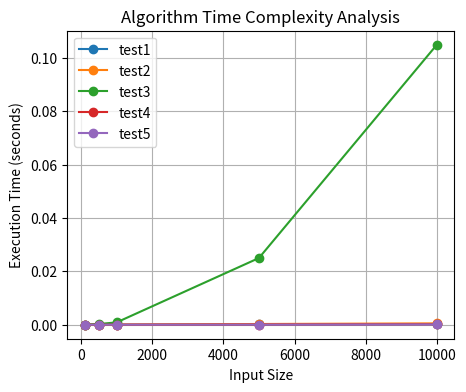

Write the Python code that produced this figure. (Note: this script raises an exception after producing the figure.)
# time 모듈을 이용한 실행시간 측정
def test(n):
    l = []
    for i in range(n):
        l.append(i)

import time
start = time.time()
test(1000)
end = time.time()
print(f"실행시간 = {end-start}")

# 1.append() 메서드
def test1(n):
    l = []
    for i in range(n):
        l.append(i)

# 2.extend() 메서드
def test2(n):
    l = []
    for i in range(n):
        l.extend([i])

# 3.리스트 연결 연산자
def test3(n):
    l = []
    for i in range(n):
        l = l + [i]

# 4.리스트 조건제시법
def test4(n):
    l = [i for i in range(n)]

# 5.range 객체 활용
def test5(n):
    l = list(range(n))

# 코드 작성
import time
import random
import matplotlib.pyplot as plt

# 실행 시간 측정 함수
def measure_time(sort_funcs, n):
    times = []
    for sort_func in sort_funcs:
        start = time.time()
        sort_func(n)
        end = time.time()
        times.append(end - start)
    return times

def benchmark():
    sizes = [100, 500, 1000, 5000, 10000]
    # sizes = [100, 500, 1000]
    sort_funcs = [test1, test2, test3, test4, test5]
    func_times = [[] for _ in sort_funcs]

    # 실행 시간 측정
    for size in sizes:
        results = measure_time(sort_funcs, size)
        for idx, val in enumerate(results):
            func_times[idx].append(val)

    # 그래프 그리기
    plt.figure(figsize=(5, 4))
    for idx, sort_func in enumerate(sort_funcs):
        plt.plot(sizes, func_times[idx], label=f"{sort_func.__name__}", marker='o')

    plt.xlabel("Input Size")
    plt.ylabel("Execution Time (seconds)")
    plt.title("Algorithm Time Complexity Analysis")
    plt.legend()
    plt.grid(True)
    plt.show()

# 함수 호출
benchmark()

# 직관적인 비교 코드
def simple_comparison():
    """순차 탐색의 세 가지 경우를 간단히 비교"""
    array = [1, 3, 5, 7, 9, 11, 13, 15, 17, 19]

    print("배열:", array)
    print("배열 크기:", len(array))

    # 최선의 경우: 첫 번째 원소
    print("\n🟢 최선의 경우 - 값 1 탐색:")
    comparisons = 1
    print(f"  비교 횟수: {comparisons}번 (항상 1번)")

    # 평균의 경우: 중간쯤 원소
    print("\n🟡 평균의 경우 - 값 9 탐색:")
    comparisons = 5
    print(f"  비교 횟수: {comparisons}번 (n/2 ≈ {len(array)/2})")

    # 최악의 경우: 마지막 원소
    print("\n🔴 최악의 경우 - 값 19 탐색:")
    comparisons = 10
    print(f"  비교 횟수: {comparisons}번 (n = {len(array)})")

simple_comparison()

# 최선의 경우와 최악의 경우 탐색시간 비교
import time

def measure_real_performance():
    """실제 데이터로 성능 측정"""
    sizes = [1000, 5000, 10000]

    for size in sizes:
        data = list(range(size))

        # 최선의 경우
        start = time.time()
        result = data[0] in data  # 첫 번째 원소 찾기
        best_time = time.time() - start

        # 최악의 경우
        start = time.time()
        result = data[-1] in data  # 마지막 원소 찾기
        worst_time = time.time() - start

        print(f"크기 {size:>6}: 최선 {best_time:.6f}초, 최악 {worst_time:.6f}초")

measure_real_performance()

import math
import itertools

# O(1) - 상수 시간
def constant_time_example(arr):
    return arr[0]  # 배열의 첫 번째 원소 접근 (항상 일정한 시간)

# O(log n) - 로그 시간 (이진 탐색)
def log_time_example(arr, target):
    left, right = 0, len(arr) - 1
    while left <= right:
        mid = (left + right) // 2
        if arr[mid] == target:
            return mid
        elif arr[mid] < target:
            left = mid + 1
        else:
            right = mid - 1
    return -1  # 요소를 찾을 수 없는 경우

# O(n) - 선형 시간 (리스트에서 특정 값 찾기)
def linear_time_example(arr, target):
    for i in range(len(arr)):
        if arr[i] == target:
            return i
    return -1

# O(n log n) - 퀵정렬 또는 병합정렬
def nlogn_time_example(arr):
    return sorted(arr)  # Timsort (Python 내장 정렬 알고리즘)

# O(n^2) - 버블 정렬
def quadratic_time_example(arr):
    n = len(arr)
    for i in range(n):
        for j in range(0, n - i - 1):
            if arr[j] > arr[j + 1]:
                arr[j], arr[j + 1] = arr[j + 1], arr[j]
    return arr

# O(n^3) - 3중 루프 (브루트포스 트리플렛 합 찾기)
def cubic_time_example(arr):
    n = len(arr)
    count = 0
    for i in range(n):
        for j in range(n):
            for k in range(n):
                if arr[i] + arr[j] + arr[k] == 0:
                    count += 1
    return count

# O(2^n) - 피보나치 수열 (재귀)
def exponential_time_example(n):
    if n <= 1:
        return n
    return exponential_time_example(n - 1) + exponential_time_example(n - 2)

# O(3^n) - 3^n 성능을 가지는 재귀 함수 예제
def triple_exponential_example(n):
    if n == 0:
        return 1
    return triple_exponential_example(n - 1) + triple_exponential_example(n - 1) + triple_exponential_example(n - 1)

# O(n!) - 순열 생성 (브루트포스 탐색)
def factorial_time_example(n):
    return list(itertools.permutations(range(n)))  # 모든 순열을 생성

# 테스트 실행
if __name__ == "__main__":
    arr = [1, 2, 3, 4, 5]
    print("O(1):", constant_time_example(arr))
    print("O(log n):", log_time_example(arr, 3))
    print("O(n):", linear_time_example(arr, 4))
    print("O(n log n):", nlogn_time_example(arr))
    print("O(n^2):", quadratic_time_example(arr))
    print("O(n^3):", cubic_time_example(arr))
    print("O(2^n):", exponential_time_example(5))
    print("O(3^n):", triple_exponential_example(5))
    print("O(n!):", len(factorial_time_example(5)))  # 생성된 순열 개수 출력



import time
import random
from functools import lru_cache

# ==============================================================
# 1. 재귀 함수 (순수한 수학적 정의와 일치)
# ==============================================================
def recursive_fibonacci(n):
    """재귀 함수로 구현한 피보나치"""
    if n <= 1:
        return n
    return recursive_fibonacci(n-1) + recursive_fibonacci(n-2)

def recursive_factorial(n):
    """재귀 함수로 구현한 팩토리얼"""
    if n <= 1:
        return 1
    return n * recursive_factorial(n-1)

# ==============================================================
# 2. 메모이제이션 (중복 계산 방지, 재귀 유지)
# ==============================================================
@lru_cache(maxsize=None)   # LRU = Least Recently Used (가장 오래 사용하지 않은 것 먼저 버림) 해서 중복 계산을 피하도록 도와
def memoized_fibonacci(n):
    """메모이제이션을 사용한 피보나치"""
    if n <= 1:
        return n
    return memoized_fibonacci(n-1) + memoized_fibonacci(n-2)

# 수동 메모이제이션 예제
memo_dict = {}
def manual_memoized_factorial(n):
    """수동 메모이제이션을 사용한 팩토리얼"""
    if n in memo_dict:
        return memo_dict[n]

    if n <= 1:
        result = 1
    else:
        result = n * manual_memoized_factorial(n-1)

    memo_dict[n] = result
    return result

# ==============================================================
# 3. 반복문 (Bottom-up) - 메모리 효율성, 빠른 실행
# ==============================================================
def iterative_fibonacci(n):
    """반복문으로 구현한 피보나치"""
    if n <= 1:
        return n

    # 공간 최적화 버전 (O(1) 공간)
    prev2, prev1 = 0, 1
    for i in range(2, n + 1):
        current = prev1 + prev2
        prev2, prev1 = prev1, current

    return prev1

def iterative_factorial(n):
    """반복문으로 구현한 팩토리얼"""
    result = 1
    for i in range(1, n + 1):
        result *= i
    return result

def iterative_sum_sequence(n):
    """반복문으로 구현한 합 수열: S(n) = 1 + 2 + ... + n"""
    total = 0
    for i in range(1, n + 1):
        total += i
    return total

# ==============================================================
# 4. 행렬 거듭제곱 (매우 큰 n에 대해 효율적)
# ==============================================================
def matrix_multiply_2x2(A, B):
    """2x2 행렬 곱셈"""
    return [
        [A[0][0]*B[0][0] + A[0][1]*B[1][0], A[0][0]*B[0][1] + A[0][1]*B[1][1]],
        [A[1][0]*B[0][0] + A[1][1]*B[1][0], A[1][0]*B[0][1] + A[1][1]*B[1][1]]
    ]

def matrix_power(matrix, n):
    """행렬의 n제곱 (고속 거듭제곱 사용)"""
    if n == 1:
        return matrix

    if n % 2 == 0:
        half = matrix_power(matrix, n // 2)
        return matrix_multiply_2x2(half, half)
    else:
        return matrix_multiply_2x2(matrix, matrix_power(matrix, n - 1))

def matrix_fibonacci(n):
    """행렬 거듭제곱으로 구현한 피보나치"""
    if n <= 1:
        return n

    # 피보나치 기본 행렬: [[1, 1], [1, 0]]
    base_matrix = [[1, 1], [1, 0]]
    result_matrix = matrix_power(base_matrix, n)

    return result_matrix[0][1]  # F(n)

# ==============================================================
# 테스트 및 성능 측정 함수들
# ==============================================================
def measure_execution_time(func, n, func_name):
    """함수 실행 시간 측정"""
    start_time = time.time()
    try:
        result = func(n)
        end_time = time.time()
        execution_time = end_time - start_time
        return result, execution_time, "성공"
    except RecursionError:
        return None, None, "재귀 깊이 초과"
    except Exception as e:
        return None, None, f"오류: {str(e)}"

def generate_test_data():
    """테스트용 임의 데이터 생성"""
    # 다양한 크기의 테스트 데이터
    small_values = [1, 2, 3, 5, 8]  # 작은 값들
    medium_values = [10, 15, 20, 25]  # 중간 값들
    large_values = [30, 35, 40]  # 큰 값들 (재귀에는 위험)

    # 랜덤하게 몇 개 선택
    test_cases = []
    test_cases.extend(random.sample(small_values, 3))
    test_cases.extend(random.sample(medium_values, 2))
    test_cases.append(random.choice(large_values))

    return sorted(test_cases)

def test_fibonacci_methods():
    """피보나치 구현 방법들 테스트"""
    print("=" * 70)
    print("🔢 피보나치 수열 계산 - 4가지 방법 비교")
    print("=" * 70)

    # 테스트 데이터 생성
    test_values = generate_test_data()
    print(f"📊 테스트 값들: {test_values}")
    print()

    # 각 방법별로 테스트
    methods = [
        ("재귀 함수", recursive_fibonacci),
        ("메모이제이션", memoized_fibonacci),
        ("반복문", iterative_fibonacci),
        ("행렬 거듭제곱", matrix_fibonacci)
    ]

    print(f"{'n':>3} | {'방법':^15} | {'결과':>10} | {'시간(초)':>10} | {'상태'}")
    print("-" * 60)

    for n in test_values:
        for method_name, method_func in methods:
            # 재귀는 큰 값에서 너무 오래 걸리므로 제한
            if method_name == "재귀 함수" and n > 30:
                print(f"{n:>3} | {method_name:^15} | {'건너뛰기':>10} | {'-':>10} | 시간 절약")
                continue

            result, exec_time, status = measure_execution_time(method_func, n, method_name)

            if status == "성공":
                print(f"{n:>3} | {method_name:^15} | {result:>10} | {exec_time:>10.6f} | {status}")
            else:
                print(f"{n:>3} | {method_name:^15} | {'-':>10} | {'-':>10} | {status}")

        print("-" * 60)


# 테스트
test_fibonacci_methods()


def constant_operation(n):
    result = n * 2 + 5  # 고정된 연산 수행
    return result

print(constant_operation(100))


def linear_operation(n):
    total = 0
    for i in range(n):  # n번 반복
        total += i
    return total

print(linear_operation(100))


def quadratic_operation(n):
    count = 0
    for i in range(n):
        for j in range(n):  # n * n번 반복
            count += i + j
    return count

print(quadratic_operation(100))


def binary_search(arr, target, left, right):
    if left > right:
        return -1
    mid = (left + right) // 2
    if arr[mid] == target:
        return mid
    elif arr[mid] < target:
        return binary_search(arr, target, mid + 1, right)
    else:
        return binary_search(arr, target, left, mid - 1)

arr = [1, 3, 5, 7, 9, 11, 13, 15]
print(binary_search(arr, 7, 0, len(arr) - 1))


def merge_sort(arr):
    if len(arr) <= 1:
        return arr

    mid = len(arr) // 2
    left = merge_sort(arr[:mid])
    right = merge_sort(arr[mid:])

    return merge(left, right)

def merge(left, right):
    sorted_arr = []
    i = j = 0
    while i < len(left) and j < len(right):
        if left[i] < right[j]:
            sorted_arr.append(left[i])
            i += 1
        else:
            sorted_arr.append(right[j])
            j += 1
    sorted_arr.extend(left[i:])
    sorted_arr.extend(right[j:])
    return sorted_arr

arr = [5, 3, 8, 1, 2, 7, 6, 4]
print(merge_sort(arr))


def fibonacci(n):
    if n <= 1:
        return n
    return fibonacci(n - 1) + fibonacci(n - 2)

print(fibonacci(13))


def fibonacci_loop(months, offsprings):

    parent, child = 1, 0
    print(f'month:{1}, parent:{parent}, child:{child}')

    for i in range(2, months+1):
        child, parent = parent, parent + (child * offsprings)
        print(f'month:{i}, parent:{parent}, child:{child}')

    return child+parent

fibonacci_loop(13, 1)  # months, offsprings = 월, 자손

# 반복문 이용
def fibonacci(n):
    if n <= 0:
        return 1
    elif n == 1:
        return 1
    else:
        a, b = 1, 0   # 부모, 자식
        for i in range(2, n+1):
            a, b = a + b, a
        return a + b

fibonacci(13)

# 재귀 호출 이용
def fibonacci_recursive(n):
    if n <= 0:
        return 1  # 시작 조건
    elif n == 1:
        return 1
    return fibonacci_recursive(n-1) + fibonacci_recursive(n-2)
fibonacci_recursive(13)

def factorial(n):
    if n == 1: return 1
    return n*factorial(n-1)

factorial(3)

cnt = 0 #  원판 옮긴 횟수
def moveHanoi_1(n, start, end):
    global cnt
    other = 6 - (start+end)  # 보조 기둥 번호,  계산식: 1+2+3 = 6
    if n == 1:
        print(f'{n} 번 디스크: {start} --> {end} 이동')
        cnt += 1
        return 0
    else:
        moveHanoi_1(n-1, start, other)
        print(f'{n} 번 디스크: {start} --> {end} 이동')
        cnt += 1
        moveHanoi_1(n-1, other, end)

num = int(input('원판 개수: '))
moveHanoi_1(num, 1, 3)   # 원판개수, start기둥, end기둥
print(f'원판 옮긴 횟수: {cnt}')

# Countdown : 5->4->3->2->1->'발사' 순서로 출력하기)
def countdown(n):
    if n==0 :
        print('발사!')
    else:
        print(n, end='->')
        countdown(n-1)

countdown(5)

'''
*
**
***
****
*****
'''
def printStar(n):
    if n > 0:
        printStar(n-1)
        print('⭐'*n)

print( printStar(5) )

def addNumber(n):
    if n==1:
        return 1
    return n + addNumber(n-1)

print( addNumber(10) )

def sum_recursive(a, b):
    # 기저 사례 (Base Case): a == b이면 자기 자신을 반환
    if a == b:
        return a

    # 재귀 호출: (a ~ b)의 합은 a + (a+1 ~ b)의 합
    return a + sum_recursive(a + 1, b)

import random
a = random.randint(1, 100)
b = random.randint(1, 100)
if a > b:
    a, b = b, a      # 작은 값부터 시작
print(f'{a} ~ {b} 사이의 숫자합 = {sum_recursive(a, b)}')

def reverse(s):
    if len(s) == 0:
        return s
    else:
        return reverse(s[1:]) + s[0]
s = input('문자열 입력: ')
print( reverse(s) )

# 회문 테스트용 문자열
strings = ['level','radar','kayak','I prefer pi',
         '기러기','일요일','주유소의 소유주','야 너 이번 주 주번이 너야']
strings = ['reaver', 'level','기러기','살금 살금']

# 1.리스트 인덱스를 이용한 체크
def is_palindrome(tStrings):  # 회문 여부 판별
    for tStr in tStrings:
        tStr = tStr.lower().replace(' ','')  # 소문자->공백제거
        if tStr == tStr[::-1]:               # 역순정렬/reverse함수 사용
            print(f"{tStr}\t--> True")
        else:
            print(f"{tStr}\t--> False")

is_palindrome(['reaver', 'level','기러기','살금 살금'])

# 2.재귀 알고리즘 사용
def palindrome(tStr):         # 재귀방법으로 회문 여부 체크
    if len(tStr) <= 1:                      # Base case --> 문자열 길이가 1이하면
        return True
    if tStr[0] != tStr[-1]:                 # 첫 글자&끝 글자가 동일한지 체크
        return False
    return palindrome(tStr[1:len(tStr)-1])  # 재귀 호출


def is_palindrome(tStrings):  # 회문 여부 판별
    for tStr in tStrings:                    # 문자열 하나씩 읽기
        tStr = tStr.lower().replace(' ','')  # 소문자->공백제거
        if palindrome(tStr):                 # 판별 함수 호출
            print(f"{tStr} --> True")
        else:
            print(f"{tStr} --> False")

is_palindrome(['reaver', 'level','기러기','살금 살금'])

import turtle

def koch_curve(t, order, size):
    """
    t: 터틀 객체
    order: 재귀 횟수
    size: 선분 길이
    """
    if order == 0:
        t.forward(size)
    else:
        koch_curve(t, order-1, size/3)
        t.left(60)
        koch_curve(t, order-1, size/3)
        t.right(120)
        koch_curve(t, order-1, size/3)
        t.left(60)
        koch_curve(t, order-1, size/3)

def draw_koch_curve(order, size):
    t = turtle.Turtle()
    t.speed(0)      # 최대 속도로 그리기
    t.penup()
    t.goto(-200,0)  # 좌표 이동
    t.pendown()

    koch_curve(t, order, size)   # 그리기(터틀) 객체, 재귀호출 횟수, 변길이

# 코흐 커브 생성
draw_koch_curve(order=4, size=400)
turtle.exitonclick()
# turtle.mainloop()

import turtle

def sierpinski_triangle(t, order, size, p1, p2, p3):
    """
    t: 터틀 객체
    order: 반복 횟수
    size: 삼각형 한 변의 길이
    p1, p2, p3: 삼각형의 세 꼭짓점 좌표
    """
    if order == 0:
        # 삼각형 그리기
        t.up()
        t.goto(p1)
        t.down()
        t.goto(p2)
        t.goto(p3)
        t.goto(p1)
    else:
        # 새로운 꼭짓점 계산
        p12 = ((p1[0] + p2[0]) / 2, (p1[1] + p2[1]) / 2)
        p23 = ((p2[0] + p3[0]) / 2, (p2[1] + p3[1]) / 2)
        p31 = ((p3[0] + p1[0]) / 2, (p3[1] + p1[1]) / 2)

        # 재귀 호출
        sierpinski_triangle(t, order-1, size/2, p1, p12, p31)
        sierpinski_triangle(t, order-1, size/2, p12, p2, p23)
        sierpinski_triangle(t, order-1, size/2, p31, p23, p3)

def draw_sierpinski_triangle(order, size):
    t = turtle.Turtle()
    t.speed(0)  # 최대 속도로 그리기

    p1 = (-size/2, -size/(2 * (3**0.5)))
    p2 = (size/2, -size/(2 * (3**0.5)))
    p3 = (0, size/(3**0.5))

    sierpinski_triangle(t, order, size, p1, p2, p3)

# 시에르핀스키 삼각형 생성
draw_sierpinski_triangle(order=4, size=500)  # 재귀 깊이, 삼각형한 변의 길이
turtle.mainloop()

import turtle

def draw_sierpinski(length, depth):
    if depth == 0:
        # 깊이가 0일 때, 삼각형 그리기
        for _ in range(3):
            turtle.forward(length)
            turtle.left(120)
    else:
        # 삼각형을 삼등분하여 시에르핀스키 삼각형 그리기
        draw_sierpinski(length / 2, depth - 1)
        turtle.forward(length / 2)
        draw_sierpinski(length / 2, depth - 1)
        turtle.backward(length / 2)
        turtle.left(60)
        turtle.forward(length / 2)
        turtle.right(60)
        draw_sierpinski(length / 2, depth - 1)
        turtle.left(60)
        turtle.backward(length / 2)
        turtle.right(60)

def main():
    turtle.speed(0)  # 속도 설정 (0: 가장 빠름, 1: 느림)
    turtle.penup()
    turtle.goto(-200, -100)
    turtle.pendown()
    draw_sierpinski(400, 4)  # 삼각형의 한 변의 길이와 재귀 깊이 설정
    turtle.hideturtle()
    turtle.done()

main()